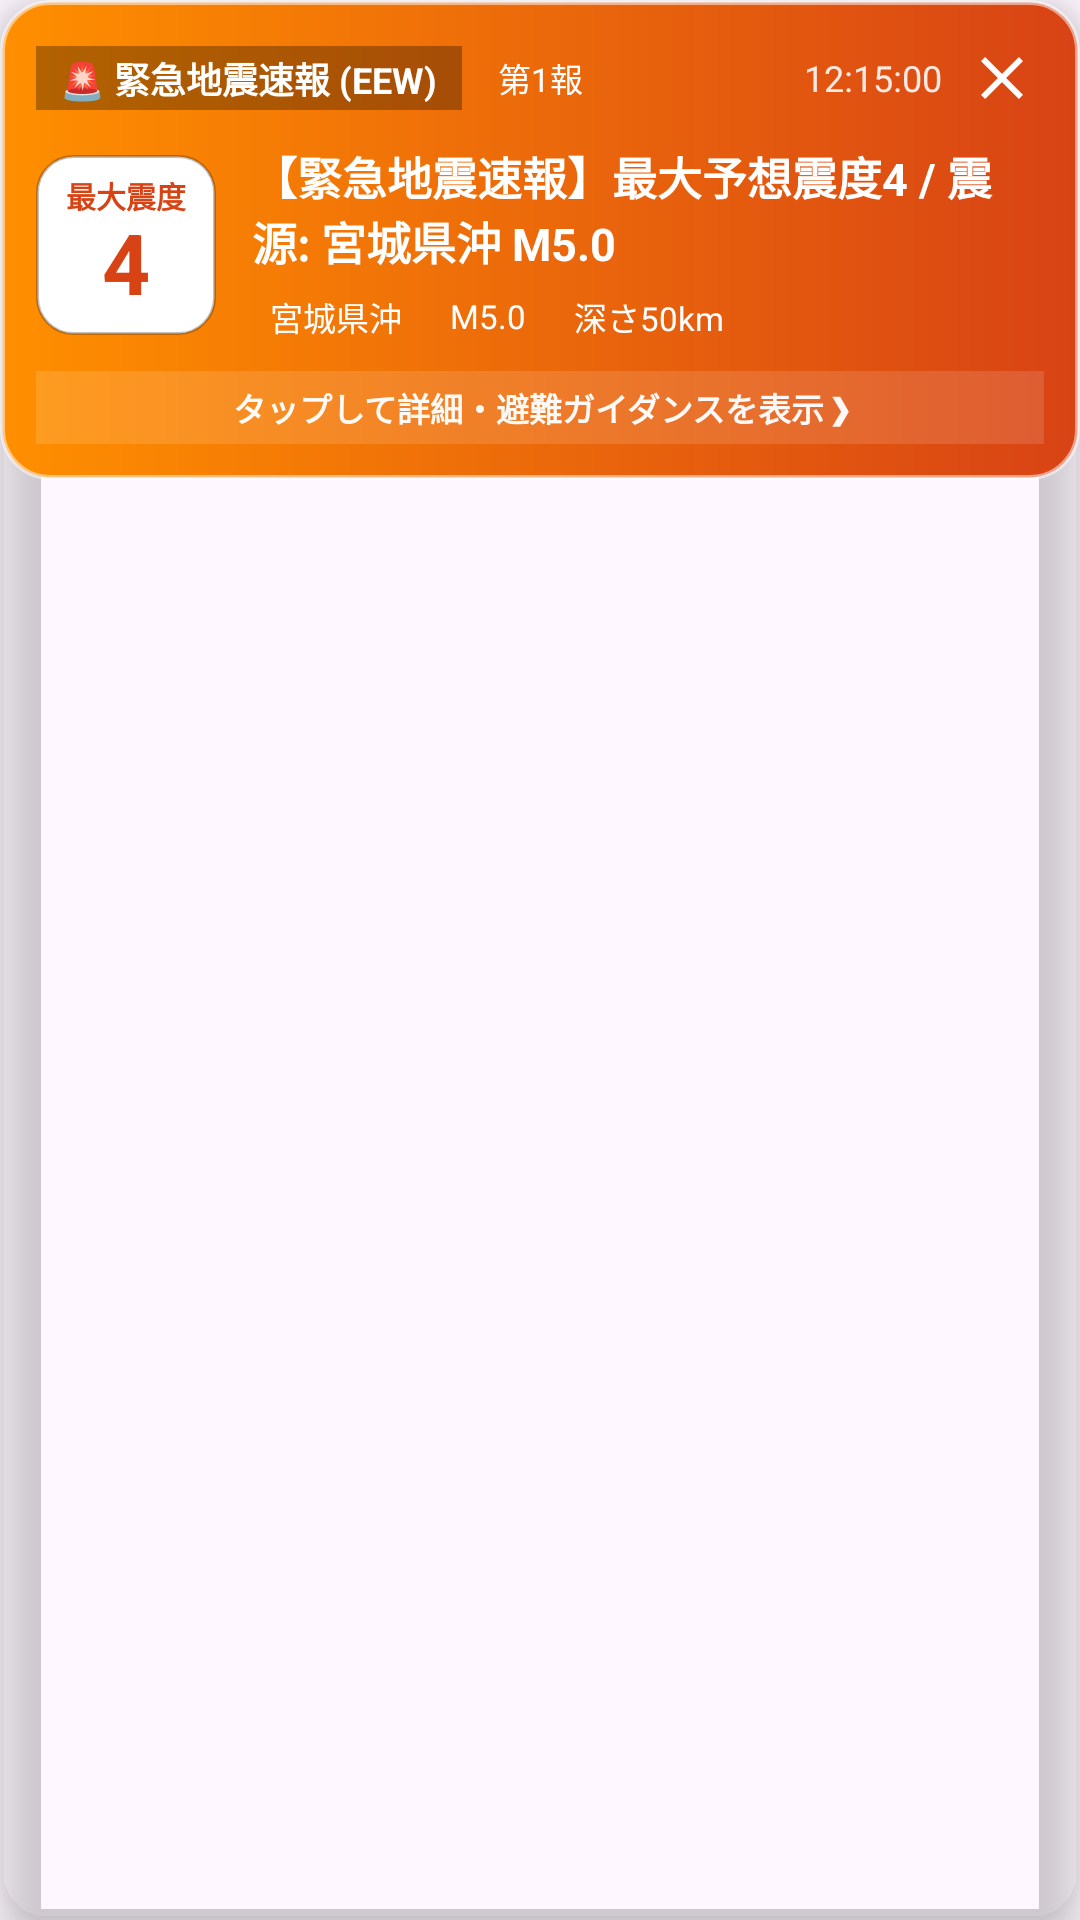

Layout XML and referenced resources for this Android screen:
<!-- AndroidManifest.xml: application theme Theme.BiwaSwim -->
<!-- res/layout/view_disaster_alert_banner.xml -->
<?xml version="1.0" encoding="utf-8"?>
<androidx.cardview.widget.CardView xmlns:android="http://schemas.android.com/apk/res/android"
    xmlns:app="http://schemas.android.com/apk/res-auto"
    xmlns:tools="http://schemas.android.com/tools"
    android:id="@+id/disasterBannerCard"
    android:layout_width="match_parent"
    android:layout_height="wrap_content"
    android:layout_marginStart="12dp"
    android:layout_marginTop="10dp"
    android:layout_marginEnd="12dp"
    app:cardCornerRadius="16dp"
    app:cardElevation="10dp"
    app:cardBackgroundColor="@android:color/transparent">

    <LinearLayout
        android:id="@+id/bannerBackground"
        android:layout_width="match_parent"
        android:layout_height="wrap_content"
        android:background="@drawable/bg_disaster_banner"
        android:orientation="vertical"
        android:padding="12dp">

        
        <LinearLayout
            android:layout_width="match_parent"
            android:layout_height="wrap_content"
            android:gravity="center_vertical"
            android:orientation="horizontal">

            <TextView
                android:id="@+id/textAlertTag"
                android:layout_width="wrap_content"
                android:layout_height="wrap_content"
                android:background="#4D000000"
                android:paddingStart="8dp"
                android:paddingTop="2dp"
                android:paddingEnd="8dp"
                android:paddingBottom="2dp"
                android:text="🚨 緊急地震速報 (EEW)"
                android:textColor="@color/white"
                android:textSize="12sp"
                android:textStyle="bold" />

            <TextView
                android:id="@+id/textSerial"
                android:layout_width="wrap_content"
                android:layout_height="wrap_content"
                android:layout_marginStart="6dp"
                android:background="@drawable/bg_disaster_chip"
                android:paddingStart="6dp"
                android:paddingTop="2dp"
                android:paddingEnd="6dp"
                android:paddingBottom="2dp"
                android:text="第1報"
                android:textColor="@color/white"
                android:textSize="11sp" />

            <View
                android:layout_width="0dp"
                android:layout_height="1dp"
                android:layout_weight="1" />

            <TextView
                android:id="@+id/textAlertTime"
                android:layout_width="wrap_content"
                android:layout_height="wrap_content"
                android:layout_marginEnd="6dp"
                android:text="12:15:00"
                android:textColor="#E0FFFFFF"
                android:textSize="12sp" />

            <ImageButton
                android:id="@+id/btnBannerClose"
                android:layout_width="28dp"
                android:layout_height="28dp"
                android:background="?attr/selectableItemBackgroundBorderless"
                android:contentDescription="@string/close"
                android:padding="2dp"
                android:src="@drawable/outline_close_24"
                app:tint="@color/white" />
        </LinearLayout>

        
        <LinearLayout
            android:layout_width="match_parent"
            android:layout_height="wrap_content"
            android:layout_marginTop="8dp"
            android:gravity="center_vertical"
            android:orientation="horizontal">

            
            <LinearLayout
                android:id="@+id/scaleBadgeContainer"
                android:layout_width="60dp"
                android:layout_height="60dp"
                android:background="@drawable/bg_scale_badge"
                android:gravity="center"
                android:orientation="vertical">

                <TextView
                    android:id="@+id/labelScaleHeader"
                    android:layout_width="wrap_content"
                    android:layout_height="wrap_content"
                    android:text="最大震度"
                    android:textColor="#D84315"
                    android:textSize="10sp"
                    android:textStyle="bold" />

                <TextView
                    android:id="@+id/textScaleValue"
                    android:layout_width="wrap_content"
                    android:layout_height="wrap_content"
                    android:includeFontPadding="false"
                    android:text="4"
                    android:textColor="#D84315"
                    android:textSize="28sp"
                    android:textStyle="bold" />
            </LinearLayout>

            
            <LinearLayout
                android:layout_width="0dp"
                android:layout_height="wrap_content"
                android:layout_marginStart="12dp"
                android:layout_weight="1"
                android:orientation="vertical">

                <TextView
                    android:id="@+id/textAlertSummary"
                    android:layout_width="match_parent"
                    android:layout_height="wrap_content"
                    android:ellipsize="end"
                    android:maxLines="2"
                    android:text="【緊急地震速報】最大予想震度4 / 震源: 宮城県沖 M5.0"
                    android:textColor="@color/white"
                    android:textSize="15sp"
                    android:textStyle="bold" />

                
                <LinearLayout
                    android:layout_width="match_parent"
                    android:layout_height="wrap_content"
                    android:layout_marginTop="4dp"
                    android:gravity="center_vertical"
                    android:orientation="horizontal">

                    <TextView
                        android:id="@+id/chipHypocenter"
                        android:layout_width="wrap_content"
                        android:layout_height="wrap_content"
                        android:background="@drawable/bg_disaster_chip"
                        android:paddingStart="6dp"
                        android:paddingTop="2dp"
                        android:paddingEnd="6dp"
                        android:paddingBottom="2dp"
                        android:text="宮城県沖"
                        android:textColor="@color/white"
                        android:textSize="11sp" />

                    <TextView
                        android:id="@+id/chipMagnitude"
                        android:layout_width="wrap_content"
                        android:layout_height="wrap_content"
                        android:layout_marginStart="4dp"
                        android:background="@drawable/bg_disaster_chip"
                        android:paddingStart="6dp"
                        android:paddingTop="2dp"
                        android:paddingEnd="6dp"
                        android:paddingBottom="2dp"
                        android:text="M5.0"
                        android:textColor="@color/white"
                        android:textSize="11sp" />

                    <TextView
                        android:id="@+id/chipDepth"
                        android:layout_width="wrap_content"
                        android:layout_height="wrap_content"
                        android:layout_marginStart="4dp"
                        android:background="@drawable/bg_disaster_chip"
                        android:paddingStart="6dp"
                        android:paddingTop="2dp"
                        android:paddingEnd="6dp"
                        android:paddingBottom="2dp"
                        android:text="深さ50km"
                        android:textColor="@color/white"
                        android:textSize="11sp" />
                </LinearLayout>
            </LinearLayout>
        </LinearLayout>

        
        <TextView
            android:id="@+id/textTapForDetails"
            android:layout_width="match_parent"
            android:layout_height="wrap_content"
            android:layout_marginTop="8dp"
            android:background="#20FFFFFF"
            android:gravity="center"
            android:padding="4dp"
            android:text="タップして詳細・避難ガイダンスを表示 ❯"
            android:textColor="#F5FFFFFF"
            android:textSize="11sp"
            android:textStyle="bold" />
    </LinearLayout>
</androidx.cardview.widget.CardView>
<!-- resources referenced by this layout -->
<resources>
  <color name="white">#FFFFFFFF</color>
  <!-- drawable bg_disaster_banner (drawable) -->
  <?xml version="1.0" encoding="utf-8"?>
  <shape xmlns:android="http://schemas.android.com/apk/res/android"
      android:shape="rectangle">
      <corners android:radius="16dp" />
      <gradient
          android:angle="0"
          android:startColor="#FF8F00"
          android:endColor="#D84315"
          android:type="linear" />
      <stroke
          android:width="1.5dp"
          android:color="#80FFFFFF" />
  </shape>
  <!-- drawable bg_scale_badge (drawable) -->
  <?xml version="1.0" encoding="utf-8"?>
  <shape xmlns:android="http://schemas.android.com/apk/res/android"
      android:shape="rectangle">
      <corners android:radius="12dp" />
      <solid android:color="#FFFFFFFF" />
      <stroke
          android:width="1dp"
          android:color="#40000000" />
  </shape>
  <!-- drawable outline_close_24 (drawable) -->
  <vector xmlns:android="http://schemas.android.com/apk/res/android" android:height="24dp" android:tint="#FFFFFF" android:viewportHeight="960" android:viewportWidth="960" android:width="24dp">
        
      <path android:fillColor="@android:color/white" android:pathData="M256,760L200,704L424,480L200,256L256,200L480,424L704,200L760,256L536,480L760,704L704,760L480,536L256,760Z"/>
      
  </vector>
  <string name="close">Close</string>
  <style name="Theme.BiwaSwim" parent="Base.Theme.BiwaSwim" />
  <style name="Base.Theme.BiwaSwim" parent="Theme.Material3.DayNight.NoActionBar">
          
          
      </style>
</resources>
